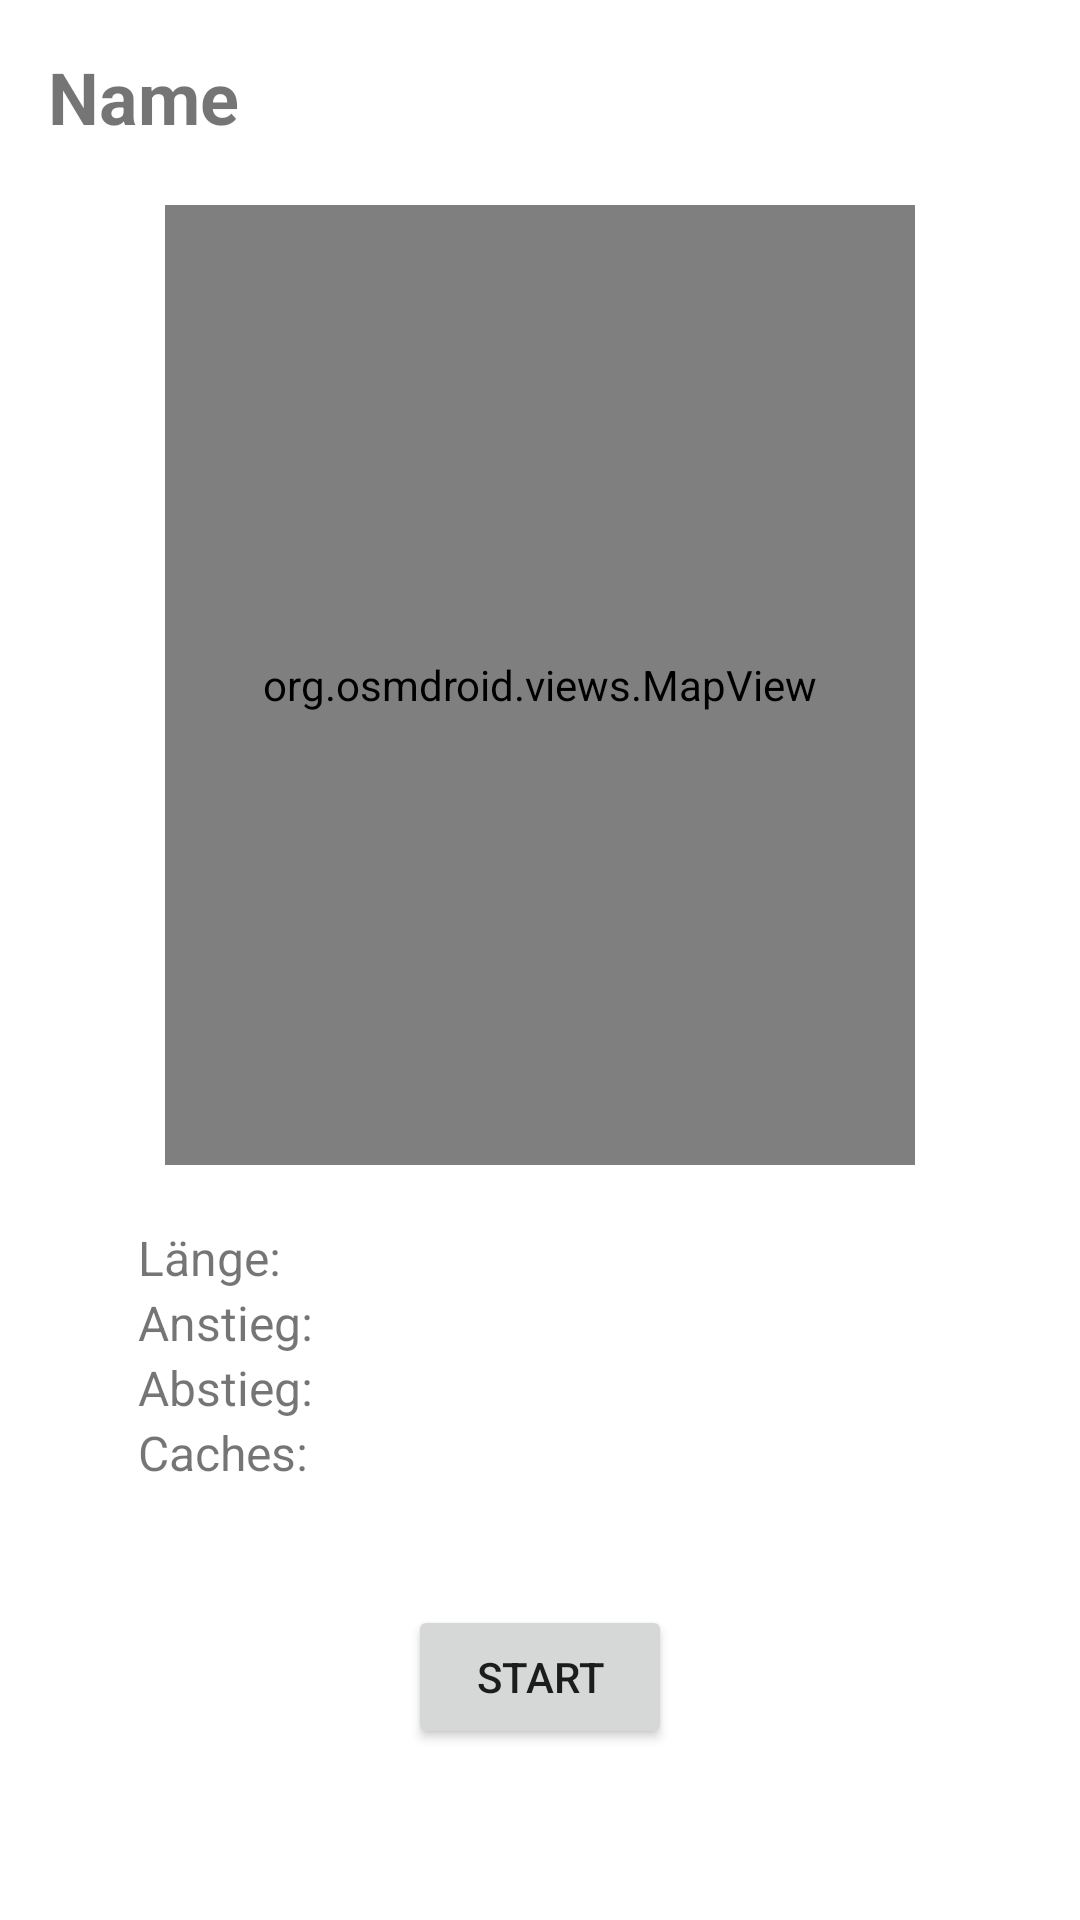

Reconstruct the res/layout file that produces this screen, plus the resources it refers to.
<!-- AndroidManifest.xml: application theme Theme.GeocachingApp -->
<!-- res/layout/activity_overview.xml -->
<?xml version="1.0" encoding="utf-8"?>
<androidx.constraintlayout.widget.ConstraintLayout xmlns:android="http://schemas.android.com/apk/res/android"
    xmlns:app="http://schemas.android.com/apk/res-auto"
    xmlns:tools="http://schemas.android.com/tools"
    android:layout_width="match_parent"
    android:layout_height="match_parent"
    android:padding="16dp"
    tools:context=".OverviewActivity">

    <TextView
        android:id="@+id/tvName"
        android:layout_width="wrap_content"
        android:layout_height="wrap_content"
        android:text="Name"
        android:textSize="24sp"
        android:textStyle="bold"
        app:layout_constraintStart_toStartOf="parent"
        app:layout_constraintTop_toTopOf="parent" />

    <org.osmdroid.views.MapView
        android:id="@+id/mvMap"
        android:layout_width="250dp"
        android:layout_height="320dp"
        android:layout_marginTop="20dp"
        app:layout_constraintEnd_toEndOf="parent"
        app:layout_constraintHorizontal_bias="0.5"
        app:layout_constraintStart_toStartOf="parent"
        app:layout_constraintTop_toBottomOf="@+id/tvName" />

    <TextView
        android:id="@+id/tvLength"
        android:layout_width="wrap_content"
        android:layout_height="wrap_content"
        android:layout_marginTop="20dp"
        android:layout_marginStart="30dp"
        android:text="Länge:"
        android:textSize="16sp"
        app:layout_constraintStart_toStartOf="parent"
        app:layout_constraintTop_toBottomOf="@+id/mvMap" />

    <TextView
        android:id="@+id/tvAscent"
        android:layout_width="wrap_content"
        android:layout_height="wrap_content"
        android:layout_marginStart="30dp"
        android:text="Anstieg:"
        android:textSize="16sp"
        app:layout_constraintStart_toStartOf="parent"
        app:layout_constraintTop_toBottomOf="@+id/tvLength" />

    <TextView
        android:id="@+id/tvDescent"
        android:layout_width="wrap_content"
        android:layout_height="wrap_content"
        android:layout_marginStart="30dp"
        android:text="Abstieg:"
        android:textSize="16sp"
        app:layout_constraintStart_toStartOf="parent"
        app:layout_constraintTop_toBottomOf="@+id/tvAscent" />

    <TextView
        android:id="@+id/tvNumCaches"
        android:layout_width="wrap_content"
        android:layout_height="wrap_content"
        android:layout_marginStart="30dp"
        android:text="Caches:"
        android:textSize="16sp"
        app:layout_constraintStart_toStartOf="parent"
        app:layout_constraintTop_toBottomOf="@+id/tvDescent" />

    <Button
        android:id="@+id/btnStart"
        android:layout_width="wrap_content"
        android:layout_height="wrap_content"
        android:layout_marginTop="40dp"
        android:text="Start"
        app:layout_constraintEnd_toEndOf="parent"
        app:layout_constraintStart_toStartOf="parent"
        app:layout_constraintTop_toBottomOf="@+id/tvNumCaches" />

</androidx.constraintlayout.widget.ConstraintLayout>
<!-- resources referenced by this layout -->
<resources>
  <style name="Theme.GeocachingApp" parent="Theme.MaterialComponents.DayNight.DarkActionBar">
          
          <item name="colorPrimary">@color/purple_500</item>
          <item name="colorPrimaryVariant">@color/purple_700</item>
          <item name="colorOnPrimary">@color/white</item>
          
          <item name="colorSecondary">@color/teal_200</item>
          <item name="colorSecondaryVariant">@color/teal_700</item>
          <item name="colorOnSecondary">@color/black</item>
          
          <item name="android:statusBarColor" tools:targetApi="l">?attr/colorPrimaryVariant</item>
          
      </style>
  <!-- not gathered from this repository: default colours our renderer supplied (Android Studio template values) -->
  <color name="purple_500">#FF6200EE</color>
  <color name="purple_700">#FF3700B3</color>
  <color name="teal_200">#FF03DAC5</color>
  <color name="teal_700">#FF018786</color>
  <color name="black">#FF000000</color>
  <color name="white">#FFFFFFFF</color>
</resources>
